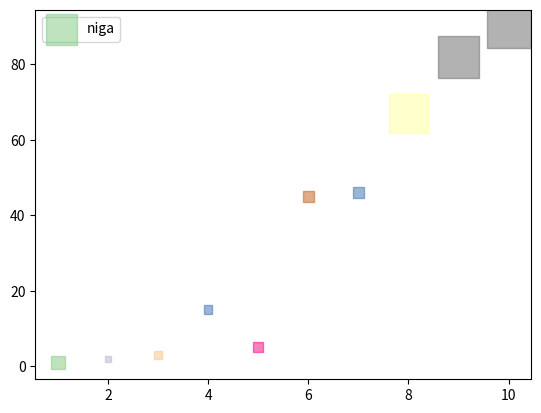

Generate this figure with matplotlib:
import numpy as np
import matplotlib.pyplot as plt


def scatter_plot():

    x = np.array([1,2,3,4,5,6,7,8,9,10])
    y = np.array([1,2,3,15,5,45,46,67,82,90])
    color = ([15,30,45,60,75, 80,60,50,100, 100])
    sizes = ([100,20,30,40,50,60,70,800,900,1000])
    plt.scatter(x, y, c=color, cmap = 'Accent', s=sizes, marker='s', label = 'niga', alpha = 0.5)
    plt.legend(loc='upper left')

def car():
    import matplotlib.pyplot as plt
    import numpy as np

    #day one, the age and speed of 13 cars:
    x = np.array([5,7,8,7,2,17,2,9,4,11,12,9,6])
    y = np.array([99,86,87,88,111,86,103,87,94,78,77,85,86])
    plt.scatter(x, y)

    #day two, the age and speed of 15 cars:
    x = np.array([2,2,8,1,15,8,12,9,7,3,11,4,7,14,12])
    y = np.array([100,105,84,105,90,99,90,95,94,100,79,112,91,80,85])
    plt.scatter(x, y)

    #day three, the age and speed of 15 cars:
    x = np.array([1,2,3,4,5,6,7,8,9,10,11,12,13,14,15])
    y = np.array([200, 210, 190, 180, 170, 160, 150, 140, 130, 120, 110, 100, 90, 80, 70])
    plt.scatter(x, y)


scatter_plot()


plt.show()
